Run: headless pygame with SDL's dummy video driver; simulated clock (each Clock.tick advances the game by its frame time, no real sleeping); random seed 0; keys injected as events and as key.get_pressed() state; no mouse input.
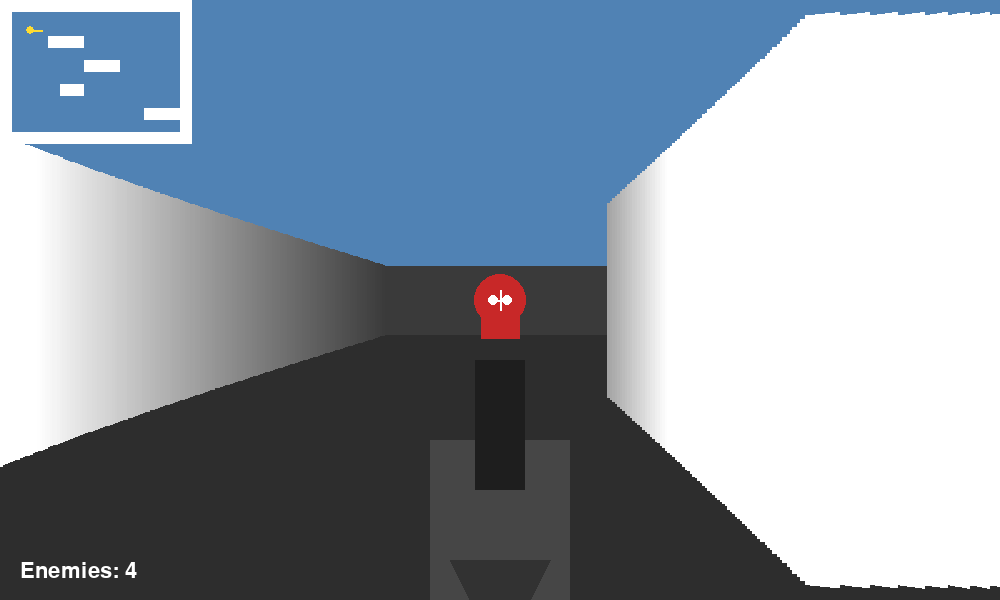
Frame 1 of 4 · flips 1–60 · no input
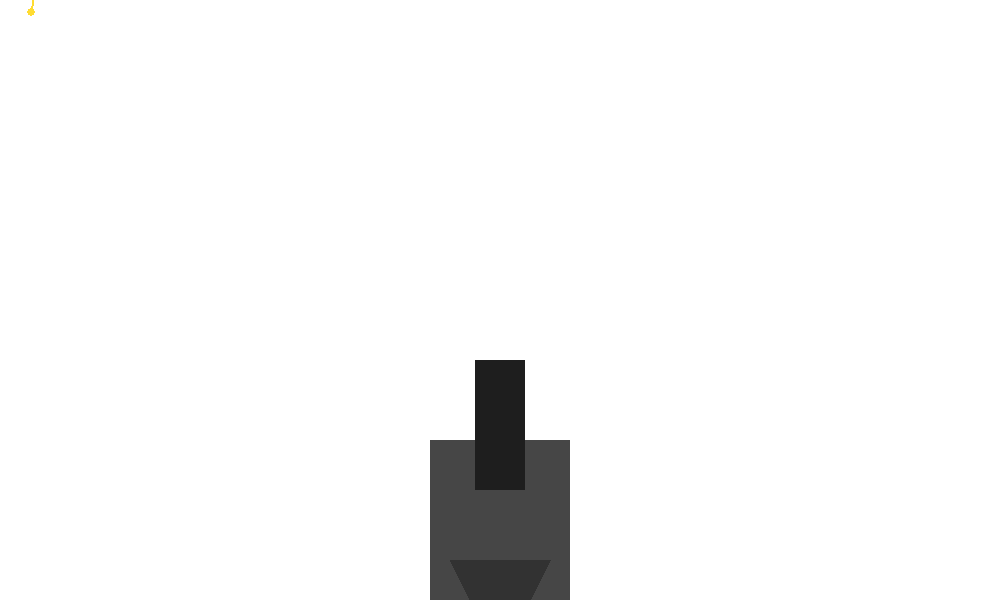
Frame 2 of 4 · flips 61–180 · tapped SPACE, RETURN · held RIGHT (→), D
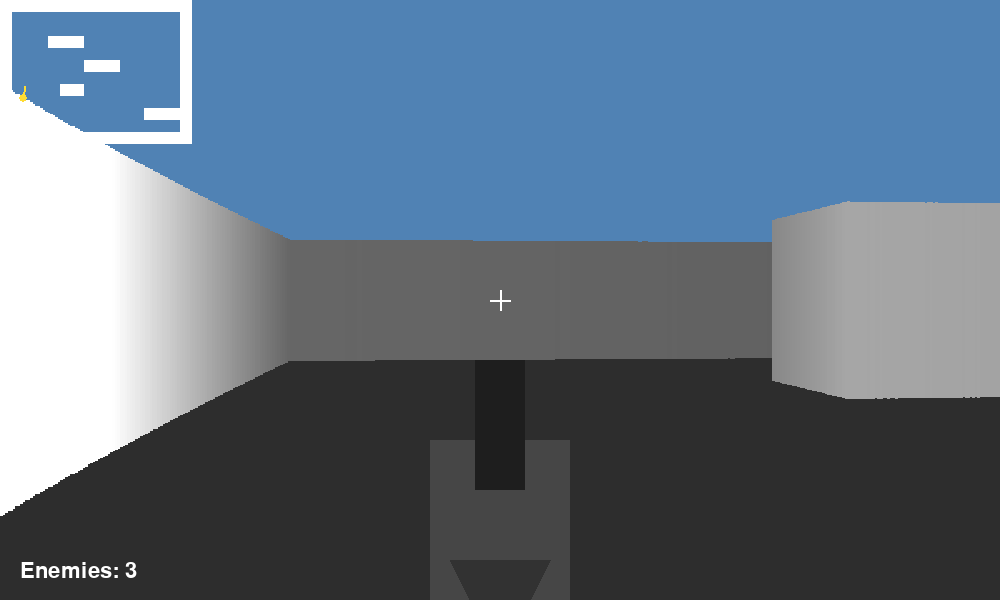
Frame 3 of 4 · flips 181–300 · held DOWN (↓), S
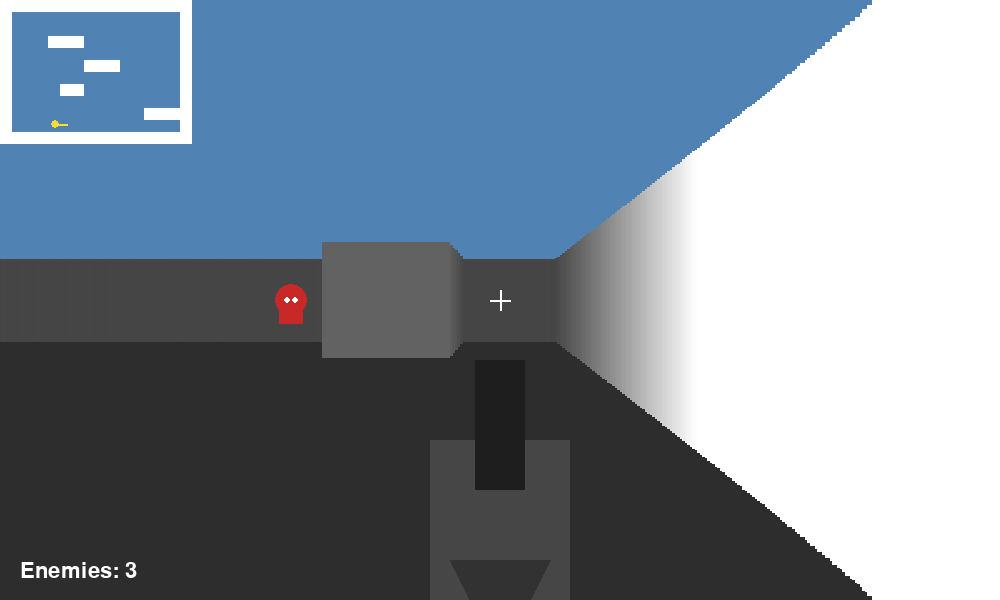
Frame 4 of 4 · flips 301–420 · held LEFT (←), A, UP (↑), W

The pygame program that drew these frames:

import pygame
import math
import sys

pygame.init()

# =========================================================
# SETTINGS
# =========================================================

WIDTH = 1000
HEIGHT = 600

HALF_WIDTH = WIDTH // 2
HALF_HEIGHT = HEIGHT // 2

FOV = math.pi / 3
HALF_FOV = FOV / 2

NUM_RAYS = 400
DELTA_ANGLE = FOV / NUM_RAYS

MAX_DEPTH = 20

SCREEN_DIST = HALF_WIDTH / math.tan(HALF_FOV)

FPS = 60

screen = pygame.display.set_mode((WIDTH, HEIGHT))
pygame.display.set_caption("Python Doom Style Game")

clock = pygame.time.Clock()

# =========================================================
# COLORS
# =========================================================

SKY = (80, 130, 180)
FLOOR = (45, 45, 45)

WHITE = (255, 255, 255)
RED = (200, 40, 40)
GREEN = (40, 200, 60)
YELLOW = (255, 220, 50)
BLACK = (0, 0, 0)

# =========================================================
# MAP
# =========================================================

WORLD_MAP = [
    "1111111111111111",
    "1..............1",
    "1..............1",
    "1...111........1",
    "1..............1",
    "1......111.....1",
    "1..............1",
    "1....11........1",
    "1..............1",
    "1...........1111",
    "1..............1",
    "1111111111111111",
]

MAP_WIDTH = len(WORLD_MAP[0])
MAP_HEIGHT = len(WORLD_MAP)

TILE = 1

# =========================================================
# PLAYER
# =========================================================

player_x = 2.5
player_y = 2.5

player_angle = 0

PLAYER_SPEED = 0.06
ROTATION_SPEED = 0.04

# =========================================================
# ENEMIES
# =========================================================

enemies = [
    [7.5, 2.5],
    [11.5, 4.5],
    [6.5, 8.5],
    [12.5, 8.5]

]

enemy_alive = [True] * len(enemies)

# =========================================================
# CHECK WALL
# =========================================================

def is_wall(x, y):

    map_x = int(x)
    map_y = int(y)

    if map_x < 0 or map_x >= MAP_WIDTH:
        return True

    if map_y < 0 or map_y >= MAP_HEIGHT:
        return True

    return WORLD_MAP[map_y][map_x] == "1"


# =========================================================
# RAYCASTING
# =========================================================

def ray_casting():

    start_angle = player_angle - HALF_FOV

    wall_distances = []

    for ray in range(NUM_RAYS):

        ray_angle = start_angle + ray * DELTA_ANGLE

        sin_a = math.sin(ray_angle)
        cos_a = math.cos(ray_angle)

        depth = 0

        while depth < MAX_DEPTH:

            depth += 0.02

            target_x = player_x + depth * cos_a
            target_y = player_y + depth * sin_a

            if is_wall(target_x, target_y):
                break

        # Fish-eye correction
        depth *= math.cos(player_angle - ray_angle)

        wall_distances.append(depth)

        # Wall height
        wall_height = int(SCREEN_DIST / (depth + 0.0001))

        # Don't draw outside screen
        if wall_height > HEIGHT:
            wall_height = HEIGHT

        # Distance-based shading
        shade = max(40, min(255, int(255 / (depth * 0.35))))

        color = (
            shade,
            shade,
            shade
        )

        x = int(ray * WIDTH / NUM_RAYS)

        pygame.draw.rect(
            screen,
            color,
            (
                x,
                HALF_HEIGHT - wall_height // 2,
                WIDTH // NUM_RAYS + 1,
                wall_height
            )
        )

    return wall_distances


# =========================================================
# DRAW ENEMIES
# =========================================================

def draw_enemies(wall_distances):

    visible_enemies = []

    for i, enemy in enumerate(enemies):

        if not enemy_alive[i]:
            continue

        dx = enemy[0] - player_x
        dy = enemy[1] - player_y

        distance = math.sqrt(dx * dx + dy * dy)

        angle = math.atan2(dy, dx)

        angle_diff = (angle - player_angle + math.pi) % (
            2 * math.pi
        ) - math.pi

        if abs(angle_diff) < HALF_FOV:

            screen_x = HALF_WIDTH + math.tan(angle_diff) * SCREEN_DIST

            size = int(400 / (distance + 0.1))

            if size < 10:
                continue

            visible_enemies.append(
                (
                    distance,
                    screen_x,
                    size,
                    i
                )
            )

    # Draw far enemies first
    visible_enemies.sort(reverse=True)

    for distance, screen_x, size, index in visible_enemies:

        x = int(screen_x)

        y = HALF_HEIGHT - size // 2

        if x < 0 or x >= WIDTH:
            continue

        ray_index = int(x / WIDTH * NUM_RAYS)

        if ray_index >= NUM_RAYS:
            ray_index = NUM_RAYS - 1

        if distance < wall_distances[ray_index]:

            pygame.draw.circle(
                screen,
                RED,
                (x, y + size // 2),
                size // 3
            )

            pygame.draw.rect(
                screen,
                RED,
                (
                    x - size // 4,
                    y + size // 2,
                    size // 2,
                    size // 2
                )
            )

            # Eyes
            pygame.draw.circle(
                screen,
                WHITE,
                (
                    x - size // 10,
                    y + size // 2
                ),
                max(2, size // 15)
            )

            pygame.draw.circle(
                screen,
                WHITE,
                (
                    x + size // 10,
                    y + size // 2
                ),
                max(2, size // 15)
            )


# =========================================================
# WEAPON
# =========================================================

def draw_weapon():

    # Gun body
    pygame.draw.rect(
        screen,
        (70, 70, 70),
        (
            HALF_WIDTH - 70,
            HEIGHT - 160,
            140,
            160
        )
    )

    # Gun barrel
    pygame.draw.rect(
        screen,
        (30, 30, 30),
        (
            HALF_WIDTH - 25,
            HEIGHT - 240,
            50,
            130
        )
    )

    # Handle
    pygame.draw.polygon(
        screen,
        (50, 50, 50),
        [
            (HALF_WIDTH - 50, HEIGHT - 40),
            (HALF_WIDTH + 50, HEIGHT - 40),
            (HALF_WIDTH + 30, HEIGHT),
            (HALF_WIDTH - 30, HEIGHT)
        ]
    )


# =========================================================
# SHOOT
# =========================================================

def shoot():

    best_enemy = None
    best_distance = 999

    for i, enemy in enumerate(enemies):

        if not enemy_alive[i]:
            continue

        dx = enemy[0] - player_x
        dy = enemy[1] - player_y

        distance = math.sqrt(dx * dx + dy * dy)

        angle = math.atan2(dy, dx)

        angle_diff = (angle - player_angle + math.pi) % (
            2 * math.pi
        ) - math.pi

        # Enemy must be near crosshair
        if abs(angle_diff) < 0.08:

            if distance < best_distance:

                # Check if wall is between player and enemy
                steps = int(distance * 20)

                blocked = False

                for step in range(steps):

                    t = step / steps

                    check_x = player_x + dx * t
                    check_y = player_y + dy * t

                    if is_wall(check_x, check_y):

                        blocked = True
                        break

                if not blocked:

                    best_enemy = i
                    best_distance = distance

    if best_enemy is not None:

        enemy_alive[best_enemy] = False


# =========================================================
# CROSSHAIR
# =========================================================

def draw_crosshair():

    pygame.draw.line(
        screen,
        WHITE,
        (
            HALF_WIDTH - 10,
            HALF_HEIGHT
        ),
        (
            HALF_WIDTH + 10,
            HALF_HEIGHT
        ),
        2
    )

    pygame.draw.line(
        screen,
        WHITE,
        (
            HALF_WIDTH,
            HALF_HEIGHT - 10
        ),
        (
            HALF_WIDTH,
            HALF_HEIGHT + 10
        ),
        2
    )


# =========================================================
# MINIMAP
# =========================================================

def draw_minimap():

    scale = 12

    for y in range(MAP_HEIGHT):

        for x in range(MAP_WIDTH):

            if WORLD_MAP[y][x] == "1":

                pygame.draw.rect(
                    screen,
                    WHITE,
                    (
                        x * scale,
                        y * scale,
                        scale,
                        scale
                    )
                )

    # Player
    pygame.draw.circle(
        screen,
        YELLOW,
        (
            int(player_x * scale),
            int(player_y * scale)
        ),
        4
    )

    # Direction
    pygame.draw.line(
        screen,
        YELLOW,
        (
            int(player_x * scale),
            int(player_y * scale)
        ),
        (
            int(
                (player_x + math.cos(player_angle))
                * scale
            ),
            int(
                (player_y + math.sin(player_angle))
                * scale
            )
        ),
        2
    )


# =========================================================
# TEXT
# =========================================================

font = pygame.font.Font(None, 32)

def draw_text():

    alive = sum(enemy_alive)

    text = font.render(
        f"Enemies: {alive}",
        True,
        WHITE
    )

    screen.blit(
        text,
        (20, HEIGHT - 40)
    )


# =========================================================
# GAME LOOP
# =========================================================

running = True

while running:

    clock.tick(FPS)

    # -----------------------------------------------------
    # EVENTS
    # -----------------------------------------------------

    for event in pygame.event.get():

        if event.type == pygame.QUIT:

            running = False

        if event.type == pygame.KEYDOWN:

            if event.key == pygame.K_ESCAPE:

                running = False

            if event.key == pygame.K_SPACE:

                shoot()

    # -----------------------------------------------------
    # KEYBOARD
    # -----------------------------------------------------

    keys = pygame.key.get_pressed()

    # Forward/backward
    move_x = 0
    move_y = 0

    if keys[pygame.K_w]:

        move_x += math.cos(player_angle) * PLAYER_SPEED
        move_y += math.sin(player_angle) * PLAYER_SPEED

    if keys[pygame.K_s]:

        move_x -= math.cos(player_angle) * PLAYER_SPEED
        move_y -= math.sin(player_angle) * PLAYER_SPEED

    # Strafe left
    if keys[pygame.K_a]:

        move_x += math.cos(player_angle - math.pi / 2) * PLAYER_SPEED
        move_y += math.sin(player_angle - math.pi / 2) * PLAYER_SPEED

    # Strafe right
    if keys[pygame.K_d]:

        move_x += math.cos(player_angle + math.pi / 2) * PLAYER_SPEED
        move_y += math.sin(player_angle + math.pi / 2) * PLAYER_SPEED

    # Collision movement
    new_x = player_x + move_x
    new_y = player_y + move_y

    if not is_wall(new_x, player_y):

        player_x = new_x

    if not is_wall(player_x, new_y):

        player_y = new_y

    # -----------------------------------------------------
    # ROTATION
    # -----------------------------------------------------

    if keys[pygame.K_LEFT]:

        player_angle -= ROTATION_SPEED

    if keys[pygame.K_RIGHT]:

        player_angle += ROTATION_SPEED

    # -----------------------------------------------------
    # DRAW SKY
    # -----------------------------------------------------

    screen.fill(SKY)

    # Floor
    pygame.draw.rect(
        screen,
        FLOOR,
        (
            0,
            HALF_HEIGHT,
            WIDTH,
            HALF_HEIGHT
        )
    )

    # -----------------------------------------------------
    # RAYCASTING
    # -----------------------------------------------------

    wall_distances = ray_casting()

    # -----------------------------------------------------
    # ENEMIES
    # -----------------------------------------------------

    draw_enemies(wall_distances)

    # -----------------------------------------------------
    # WEAPON
    # -----------------------------------------------------

    draw_weapon()

    # -----------------------------------------------------
    # CROSSHAIR
    # -----------------------------------------------------

    draw_crosshair()

    # -----------------------------------------------------
    # MINIMAP
    # -----------------------------------------------------

    draw_minimap()

    # -----------------------------------------------------
    # TEXT
    # -----------------------------------------------------

    draw_text()

    # -----------------------------------------------------
    # UPDATE
    # -----------------------------------------------------

    pygame.display.flip()


pygame.quit()
sys.exit()
